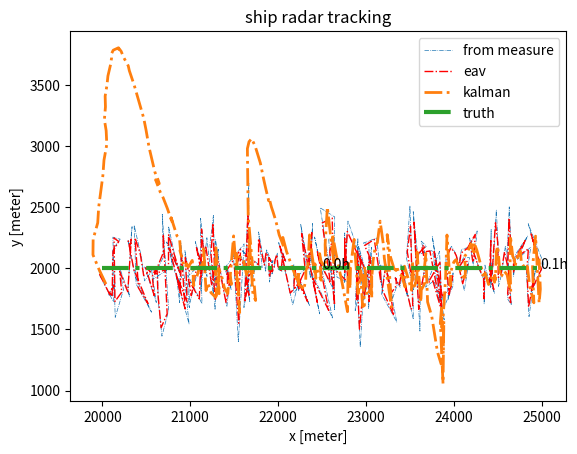
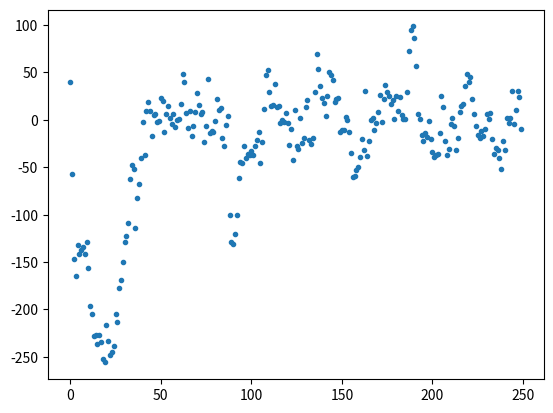

These charts were generated, in order, by the following Python code:
import numpy as np
from numpy.linalg import inv
import matplotlib.pyplot as plt

def ekfilter(z, updateNumber):
    dt = 1.0
    j = updateNumber

    # Initialize State
    if updateNumber == 0: # First Update

        # compute position values from measurements
        # x = r*sin(b)
        temp_x = z[0][j]*np.sin(z[1][j]*np.pi/180)
        # y = r*cos(b)
        temp_y = z[0][j]*np.cos(z[1][j]*np.pi/180)

        # state vector
        # - initialize position values
        ekfilter.x = np.array([[temp_x],
                            [temp_y],
                            [0],
                            [0]])

        # state covariance matrix
        # - initialized to zero for first update
        ekfilter.P = np.array([[0, 0, 0, 0],
                                 [0, 0, 0, 0],
                                 [0, 0, 0, 0],
                                 [0, 0, 0, 0]])

        # state transistion matrix
        # - linear extrapolation assuming constant velocity
        ekfilter.A = np.array([[1, 0, dt, 0],
                             [0, 1, 0, dt],
                             [0, 0, 1, 0],
                             [0, 0, 0, 1]])


        # measurement covariance matrix
        ekfilter.R = z[2][j]

        # system error matrix
        # - initialized to zero matrix for first update
        ekfilter.Q = np.array([[0, 0, 0, 0],
                                 [0, 0, 0, 0],
                                 [0, 0, 0, 0],
                                 [0, 0, 0, 0]])

        # residual and kalman gain
        # - not computed for first update
        # - but initialized so it could be output
        residual = np.array([[0, 0],
                      [0, 0]])
        K = np.array([[0, 0],
                      [0, 0],
                      [0, 0],
                      [0, 0]])

    # Reinitialize State
    if updateNumber == 1: # Second Update

        prev_x = ekfilter.x[0][0]
        prev_y = ekfilter.x[1][0]


        # x = r*sin(b)
        temp_x = z[0][j]*np.sin(z[1][j]*np.pi/180)
        # y = r*cos(b)
        temp_y = z[0][j]*np.cos(z[1][j]*np.pi/180)
        temp_xv = (temp_x - prev_x)/dt
        temp_yv = (temp_y - prev_y)/dt

        # state vector
        # - reinitialized with new position and computed velocity
        ekfilter.x = np.array([[temp_x],
                            [temp_y],
                            [temp_xv],
                            [temp_yv]])

        # state covariance matrix
        # - initialized to large values
        # - more accurate position values can be used based on measurement
        #   covariance but this example does not go that far
        ekfilter.P = np.array([[100, 0, 0, 0],
                                 [0, 100, 0, 0],
                                 [0, 0, 250, 0],
                                 [0, 0, 0, 250]])

        # state transistion matrix
        # - linear extrapolation assuming constant velocity
        ekfilter.A = np.array([[1, 0, dt, 0],
                             [0, 1, 0, dt],
                             [0, 0, 1, 0],
                             [0, 0, 0, 1]])

        # measurement covariance matrix
        # - provided by the measurment source
        ekfilter.R = z[2][j]

        # system error matrix
        # - adds 4.5 meter std dev in x and y position to state covariance
        # - adds 2 meters per second std dev in x and y velocity to state covariance
        # - these values are not optimized but work for this example
        var_v = 2
        ekfilter.Q = var_v * np.array([[20, 0, 0, 0],
                                        [0, 20, 0, 0],
                                        [0, 0, 4, 0],
                                        [0, 0, 0, 4]])

        
        #ekfilter.Q = np.array([[20, 0, dt, 0],
        #                                [0, 20, 0, dt],
        #                               [0, 0, 5, 0],
        #                                [0, 0, 0, 5]])

        # residual and kalman gain
        # - not computed for first update
        # - but initialized so it could be output
        residual = np.array([[0, 0],
                      [0, 0]])
        K = np.array([[0, 0],
                      [0, 0],
                      [0, 0],
                      [0, 0]])
    if updateNumber > 1: # Third + Updates

      # Predict State Forward
      x_prime = ekfilter.A.dot(ekfilter.x)

      # Predict Covariance Forward
      P_prime = ekfilter.A.dot(ekfilter.P).dot(ekfilter.A.T) + ekfilter.Q

      # state to measurement transition matrix
      x1 = x_prime[0][0]
      y1 = x_prime[1][0]
      x_sq = x1*x1
      y_sq = y1*y1
      den = x_sq+y_sq
      den1 = np.sqrt(den)
      ekfilter.H = np.array([[  x1/den1,    y1/den1, 0, 0],
                           [y1/den, -x1/den, 0, 0]])

      ekfilter.HT = np.array([[x1/den1, y1/den],
                              [y1/den1, -x1/den],
                              [0, 0],
                              [0, 0]])

      # measurement covariance matrix
      ekfilter.R = z[2][j]

      # Compute Kalman Gain
      S = ekfilter.H.dot(P_prime).dot(ekfilter.HT) + ekfilter.R
      K = P_prime.dot(ekfilter.HT).dot(np.linalg.inv(S))

      # Estimate State
      # temp_z = current measurement in range and azimuth
      temp_z = np.array([[z[0][j]],
                         [z[1][j]]])

      # compute the predicted range and azimuth
      # convert the predicted cartesian state to polar range and azimuth
      pred_x = x_prime[0][0]
      pred_y = x_prime[1][0]

      sumSquares = pred_x*pred_x + pred_y*pred_y
      pred_r = np.sqrt(sumSquares)
      pred_b = np.arctan2(pred_x, pred_y) * 180/np.pi
      h_small = np.array([[pred_r],
                       [pred_b]])

      # compute the residual
      # - the difference between the state and measurement for that data time
      residual = temp_z - h_small

      # Compute new estimate for state vector using the Kalman Gain
      ekfilter.x = x_prime + K.dot(residual)

      # Compute new estimate for state covariance using the Kalman Gain
      ekfilter.P = P_prime - K.dot(ekfilter.H).dot(P_prime)

    return [ekfilter.x[0], ekfilter.x[1], ekfilter.x[2], ekfilter.x[3], ekfilter.P, K, residual, updateNumber];
# End of ekfilter

def exponential_average(x, y, alpha_x, alpha_y, n):
    x_av = np.zeros(n)
    y_av = np.zeros(n)

    x_av[0] = x[0]
    y_av[0] = y[0]
    for i in range(1,n):
        x_av[i] = x[i]*(1-alpha_x) + x_av[i-1]*alpha_x
        y_av[i] = y[i]*(1-alpha_y) + y_av[i-1]*alpha_y

    return x_av, y_av

def get_rmserror(xt, yt, xf, yf, percentage=1):
    x_rmse = np.sqrt(sum((xt - xf)**2) / len(xt))
    y_rmse = np.sqrt(sum((yt - yf)**2) / len(xt))

    return x_rmse, y_rmse
    

def getMeasurements(n, dt=1):
    t = np.arange(0, n*dt, dt)
    xinit = 20000
    yinit = 2000
    xvel = 20
    yvel = 0

    x = np.zeros(n)
    y = np.zeros(n)
    for i in range(n):
        #x[i] = xinit + xvel * t[i] + i*2
        #y[i] = yinit + 2e4*np.cos(4*i/n)

        # [redacted]
        x[i] = xinit + xvel * t[i] #ASSE VERTIVALE
        y[i] = yinit #ASSE ORIZZONTALE

    # misura e aggiungi errore
    r_stdev = 50 #m
    r_err = r_stdev * np.array([ np.random.randn() for i in range(n)])
    r = np.sqrt(x**2 + y**2) + r_err

    # misura e aggiungi errore
    angle_stdev = 0.01 #oppure questa è gia la varianza ..
    angle_err = angle_stdev * 180 / np.pi * np.array([ np.random.randn() for i in range(n)])
    angle = np.arctan2(x, y)
    angle = 180 / np.pi * angle + angle_err

    R = []
    for i in range(n):
        rr = np.array([[1, 0.0001], [0.0001, 1]])
        coef = 1
        rr[0,0] = r_stdev**2
        rr[1,1] = (angle_stdev * 180 / np.pi)**2
        R.append(rr)

    return [r, angle, R, 0], x, y, t

def get_possition(r, angle):
    x = r*np.sin(angle * np.pi/180) #ASSE VERTICALE
    y = r*np.cos(angle * np.pi/180) #ASSE ORIZZONTALE
    return x, y

n = 250
z, x, y, t = getMeasurements(n)
xf = []
yf = []
k = []

x_no_kalman, y_no_kalman = get_possition(z[0], z[1])
x_eav, y_eav = exponential_average(x_no_kalman, y_no_kalman, 0.2, 0.2, n)

"""zx_eav, zy_eav = exponential_average(z[0], z[1], 0.1, 0.1, n)
z[0] = zx_eav
z[1] = zy_eav"""

for iii in range(0, len(z[0])):
    # for each measurement, call the Extended Kalman Filter function
    ff = ekfilter(z, iii)
    xf.append(ff[0]) #ma sono invertiti??
    yf.append(ff[1])
    k.append(ff[5])

#compute error
xf_rmse, yf_rmse = get_rmserror(x, y, np.array(xf).reshape(-1), np.array(yf).reshape(-1))
xeav_rmse, yeav_rmse = get_rmserror(x, y, x_eav, y_eav)
xnf, ynf = get_rmserror(x, y, x_no_kalman, y_no_kalman)
print("kalman error (x, y): " + str(xf_rmse) + "  " + str(yf_rmse))
print("exp filter error (x, y): " + str(xeav_rmse) + "  " + str(yeav_rmse))
print("no filter error (x, y): " + str(xnf) + "  " + str(ynf))

f1, ax = plt.subplots()
plt.title("ship radar tracking")
plt.plot(x_no_kalman, y_no_kalman, "-.", label="from measure", linewidth=0.5)
plt.plot(x_eav, y_eav,  "r-.", label="eav", linewidth=1)
plt.plot(xf, yf, "-.", label="kalman", linewidth=2)
plt.plot(x, y, "-.", label="truth", linewidth=3)
ax.annotate(str(round(t[int(n/2)]/3600, 1)) + "h", xy=(x[int(n/2)], y[int(n/2)]))
ax.annotate(str(round(t[int(n-1)]/3600, 1)) + "h", xy=(x[int(n-1)], y[int(n-1)]))
plt.xlabel("x [meter]")
plt.ylabel("y [meter]")
plt.legend()

plt.figure()
plt.plot(np.array(xf).reshape(-1) - x, ".")


#f2, ax = plt.subplots()
#plt.plot(k[0])
#plt.plot(k[1])

plt.show()